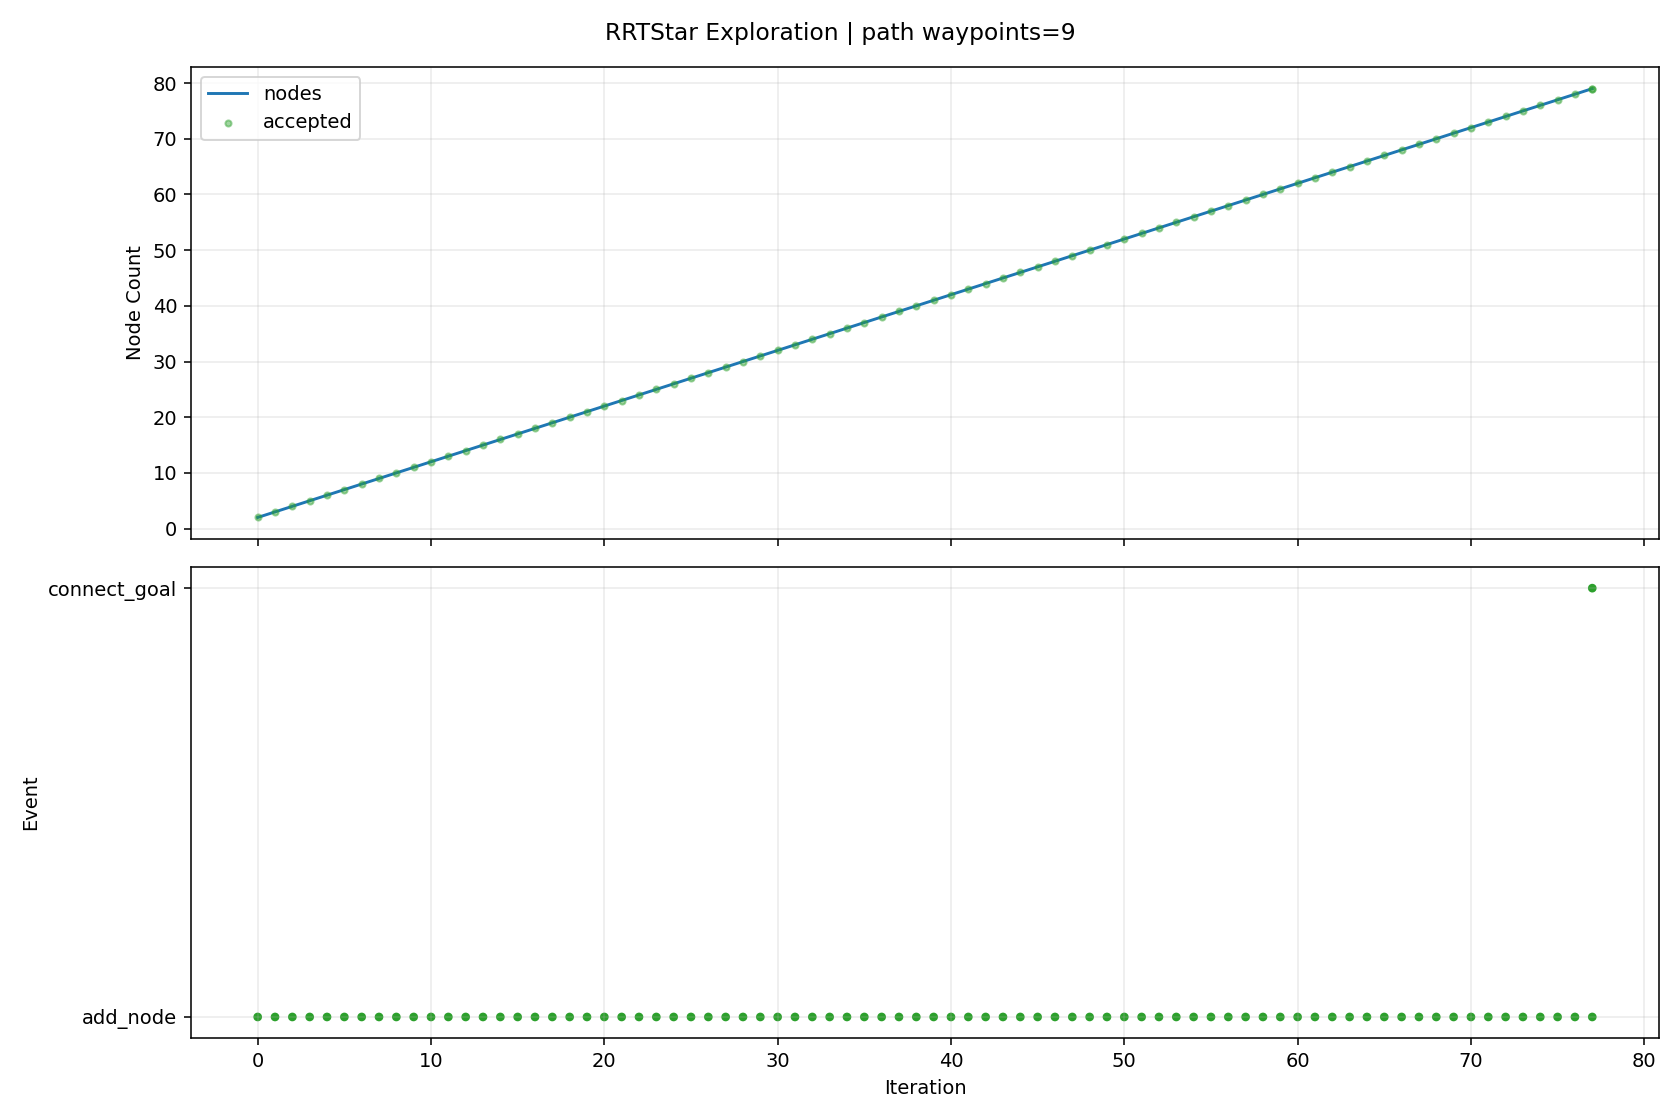

Source data for this figure (header and first rows):
iteration, phase, sample_type, nearest_idx, node_count, accepted, collision, collision_pairs, collision_q, collision_alpha, reason, cost, from_q, to_q, sample_q
0, add_node, random, 0, 2, True, False, , , , best_parent=0, 0.08, [1.79, 0.0, 0.0, 0.0, 0.0, 0.0, 0.0, 0.0…, [2.238119, -0.024064, 0.093507, 0.148853…, [6.721508, -0.264819, 1.029032, 1.638117…
1, add_node, random, 1, 3, True, False, , , , best_parent=0, 0.1135, [1.79, 0.0, 0.0, 0.0, 0.0, 0.0, 0.0, 0.0…, [2.036355, -0.00566, 0.202673, 0.228085,…, [0.420313, 0.141746, 1.077048, 0.862701,…
2, add_node, random, 0, 4, True, False, , , , best_parent=0, 0.08, [1.79, 0.0, 0.0, 0.0, 0.0, 0.0, 0.0, 0.0…, [1.657791, -0.066411, -0.185405, -0.1940…, [0.152514, -0.822542, -2.296342, -2.4040…
3, add_node, random, 3, 5, True, False, , , , best_parent=0, 0.1426, [1.79, 0.0, 0.0, 0.0, 0.0, 0.0, 0.0, 0.0…, [1.845138, -0.144241, -0.397425, -0.4339…, [3.860648, -0.981547, -2.678367, -3.0147…
4, add_node, random, 4, 6, True, False, , , , best_parent=0, 0.1979, [1.79, 0.0, 0.0, 0.0, 0.0, 0.0, 0.0, 0.0…, [1.91016, -0.166198, -0.654648, -0.36078…, [2.428683, -0.341298, -2.705904, 0.22298…
5, add_node, random, 0, 7, True, False, , , , best_parent=0, 0.08, [1.79, 0.0, 0.0, 0.0, 0.0, 0.0, 0.0, 0.0…, [1.949704, 0.082859, -0.047778, -0.20502…, [3.281367, 0.773768, -0.446168, -1.91457…
6, add_node, goal_bias, 2, 8, True, False, , , , best_parent=0, 0.1593, [1.79, 0.0, 0.0, 0.0, 0.0, 0.0, 0.0, 0.0…, [2.088803, -0.094605, 0.455242, 0.28032,…, [2.622689, -1.0, 3.026206, 0.812034, 0.7…
7, add_node, random, 5, 9, True, False, , , , best_parent=0, 0.2282, [1.79, 0.0, 0.0, 0.0, 0.0, 0.0, 0.0, 0.0…, [1.733426, -0.230042, -0.744334, -0.4191…, [0.03381, -0.84401, -1.606827, -0.979975…
8, add_node, goal_bias, 7, 10, True, False, , , , best_parent=0, 0.2251, [1.79, 0.0, 0.0, 0.0, 0.0, 0.0, 0.0, 0.0…, [2.141252, -0.18355, 0.707811, 0.332555,…, [2.622689, -1.0, 3.026206, 0.812034, 0.7…
9, add_node, random, 2, 11, True, False, , , , best_parent=0, 0.1486, [1.79, 0.0, 0.0, 0.0, 0.0, 0.0, 0.0, 0.0…, [2.461862, 0.026614, 0.038141, 0.262002,…, [7.681872, 0.422549, -1.980295, 0.678081…
10, add_node, random, 10, 12, True, False, , , , best_parent=0, 0.1907, [1.79, 0.0, 0.0, 0.0, 0.0, 0.0, 0.0, 0.0…, [2.768906, 0.088174, -0.021182, 0.337918…, [6.498219, 0.835875, -0.741709, 1.259991…
11, add_node, random, 8, 13, True, False, , , , best_parent=0, 0.255, [1.79, 0.0, 0.0, 0.0, 0.0, 0.0, 0.0, 0.0…, [1.53446, -0.215708, -0.86211, -0.601119…, [0.307008, -0.127281, -1.588688, -1.7240…
12, add_node, random, 11, 14, True, False, , , , best_parent=0, 0.1976, [1.79, 0.0, 0.0, 0.0, 0.0, 0.0, 0.0, 0.0…, [2.794658, 0.055001, 0.169114, 0.458387,…, [3.006054, -0.217313, 1.731244, 1.447305…
13, add_node, random, 9, 15, True, False, , , , best_parent=0, 0.2611, [1.79, 0.0, 0.0, 0.0, 0.0, 0.0, 0.0, 0.0…, [2.165301, -0.197429, 0.929278, 0.606095…, [2.355498, -0.307192, 2.680754, 2.769394…
14, add_node, random, 13, 16, True, False, , , , best_parent=0, 0.2493, [1.79, 0.0, 0.0, 0.0, 0.0, 0.0, 0.0, 0.0…, [3.14156, 0.103659, -0.131984, 0.574109,…, [5.580049, 0.44569, -2.248502, 1.387558,…
15, add_node, random, 12, 17, True, False, , , , best_parent=0, 0.2998, [1.79, 0.0, 0.0, 0.0, 0.0, 0.0, 0.0, 0.0…, [1.697475, -0.22117, -1.006393, -0.72187…, [2.981615, -0.264197, -2.142975, -1.6731…
16, add_node, random, 11, 18, True, False, , , , best_parent=0, 0.2583, [1.79, 0.0, 0.0, 0.0, 0.0, 0.0, 0.0, 0.0…, [3.083343, 0.067345, 0.020426, 0.58353, …, [5.80064, -0.112662, 0.379992, 2.70606, …
17, add_node, random, 9, 19, True, False, , , , best_parent=0, 0.2611, [1.79, 0.0, 0.0, 0.0, 0.0, 0.0, 0.0, 0.0…, [2.177935, -0.226622, 0.809601, 0.369385…, [2.373078, -0.455752, 1.351091, 0.56531,…
18, add_node, random, 6, 20, True, False, , , , best_parent=0, 0.145, [1.79, 0.0, 0.0, 0.0, 0.0, 0.0, 0.0, 0.0…, [2.387629, 0.102584, -0.155078, -0.47352…, [6.446181, 0.285388, -1.149502, -2.96185…
19, add_node, goal_bias, 18, 21, True, False, , , , best_parent=0, 0.327, [1.79, 0.0, 0.0, 0.0, 0.0, 0.0, 0.0, 0.0…, [2.227234, -0.312349, 1.055304, 0.418451…, [2.622689, -1.0, 3.026206, 0.812034, 0.7…
20, add_node, random, 17, 22, True, False, , , , best_parent=0, 0.299, [1.79, 0.0, 0.0, 0.0, 0.0, 0.0, 0.0, 0.0…, [3.384229, -0.004127, 0.271458, 0.558298…, [6.816149, -0.81934, 3.134744, 0.270496,…
21, add_node, random, 14, 23, True, False, , , , best_parent=0, 0.2727, [1.79, 0.0, 0.0, 0.0, 0.0, 0.0, 0.0, 0.0…, [2.070188, -0.25057, 0.979227, 0.442318,…, [1.209282, -0.731568, 1.431332, -1.04009…
22, add_node, random, 15, 24, True, False, , , , best_parent=0, 0.2899, [1.79, 0.0, 0.0, 0.0, 0.0, 0.0, 0.0, 0.0…, [3.488338, 0.133953, -0.314218, 0.490161…, [7.603896, 0.49348, -2.476974, -0.506143…
23, add_node, goal_bias, 20, 25, True, False, , , , best_parent=20, 0.407, [2.227234, -0.312349, 1.055304, 0.418451…, [2.276534, -0.398075, 1.301007, 0.467517…, [2.622689, -1.0, 3.026206, 0.812034, 0.7…
24, add_node, goal_bias, 24, 26, True, False, , , , best_parent=9, 0.4859, [2.141252, -0.18355, 0.707811, 0.332555,…, [2.325833, -0.483801, 1.546709, 0.516583…, [2.622689, -1.0, 3.026206, 0.812034, 0.7…
25, add_node, goal_bias, 25, 27, True, False, , , , best_parent=9, 0.5629, [2.141252, -0.18355, 0.707811, 0.332555,…, [2.375132, -0.569527, 1.792412, 0.565649…, [2.622689, -1.0, 3.026206, 0.812034, 0.7…
26, add_node, random, 6, 28, True, False, , , , best_parent=0, 0.1248, [1.79, 0.0, 0.0, 0.0, 0.0, 0.0, 0.0, 0.0…, [1.884237, 0.132039, -0.206176, 0.087906…, [1.236907, 0.618324, -1.772391, 2.984346…
27, add_node, random, 23, 29, True, False, , , , best_parent=0, 0.3123, [1.79, 0.0, 0.0, 0.0, 0.0, 0.0, 0.0, 0.0…, [3.848897, 0.117474, -0.468598, 0.444963…, [7.850884, -0.065436, -2.182114, -0.0567…
28, add_node, random, 28, 30, True, False, , , , best_parent=28, 0.3923, [3.848897, 0.117474, -0.468598, 0.444963…, [4.21899, 0.030681, -0.456278, 0.325136,…, [7.883279, -0.828652, -0.334298, -0.8612…
29, add_node, random, 23, 31, True, False, , , , best_parent=0, 0.301, [1.79, 0.0, 0.0, 0.0, 0.0, 0.0, 0.0, 0.0…, [3.396428, 0.220783, -0.102829, 0.503102…, [2.701797, 0.877021, 1.494803, 0.600909,…
30, add_node, random, 28, 32, True, False, , , , best_parent=0, 0.3492, [1.79, 0.0, 0.0, 0.0, 0.0, 0.0, 0.0, 0.0…, [4.124476, 0.160139, -0.677282, 0.437158…, [7.275593, 0.648001, -3.06349, 0.347917,…
31, add_node, random, 8, 33, True, False, , , , best_parent=0, 0.2539, [1.79, 0.0, 0.0, 0.0, 0.0, 0.0, 0.0, 0.0…, [1.730437, -0.186753, -0.868049, -0.5767…, [1.702241, 0.221572, -2.034994, -2.06332…
32, add_node, random, 21, 34, True, False, , , , best_parent=0, 0.3307, [1.79, 0.0, 0.0, 0.0, 0.0, 0.0, 0.0, 0.0…, [3.445846, 0.009975, 0.381916, 0.314053,…, [4.088267, 0.157009, 1.533552, -2.232455…
33, add_node, random, 19, 35, True, False, , , , best_parent=0, 0.1921, [1.79, 0.0, 0.0, 0.0, 0.0, 0.0, 0.0, 0.0…, [2.266856, 0.087372, -0.34764, -0.628746…, [1.571994, -0.000147, -1.455527, -1.5218…
34, add_node, random, 31, 36, True, False, , , , best_parent=1, 0.4156, [2.238119, -0.024064, 0.093507, 0.148853…, [4.390641, 0.217034, -0.555686, 0.526803…, [7.502271, 0.882165, 0.865849, 1.574799,…
35, add_node, random, 32, 37, True, False, , , , best_parent=0, 0.2623, [1.79, 0.0, 0.0, 0.0, 0.0, 0.0, 0.0, 0.0…, [1.59118, -0.061338, -0.819432, -0.67982…, [0.472164, 0.946445, -0.428769, -1.50839…
36, add_node, random, 1, 38, True, False, , , , best_parent=0, 0.1266, [1.79, 0.0, 0.0, 0.0, 0.0, 0.0, 0.0, 0.0…, [2.385252, 0.035426, 0.262046, -0.000438…, [3.484404, 0.479843, 1.521115, -1.115713…
37, add_node, goal_bias, 26, 39, True, False, , , , best_parent=26, 0.6429, [2.375132, -0.569527, 1.792412, 0.565649…, [2.424432, -0.655253, 2.038115, 0.614715…, [2.622689, -1.0, 3.026206, 0.812034, 0.7…
38, add_node, random, 29, 40, True, False, , , , best_parent=1, 0.4276, [2.238119, -0.024064, 0.093507, 0.148853…, [4.359221, 0.005652, -0.586178, 0.459251…, [5.562339, -0.209083, -1.700675, 1.60990…
39, add_node, random, 32, 41, True, False, , , , best_parent=0, 0.2678, [1.79, 0.0, 0.0, 0.0, 0.0, 0.0, 0.0, 0.0…, [1.642841, -0.295569, -0.779813, -0.5050…, [1.08883, -0.983788, -0.221762, -0.05211…
40, add_node, random, 19, 42, True, False, , , , best_parent=0, 0.2083, [1.79, 0.0, 0.0, 0.0, 0.0, 0.0, 0.0, 0.0…, [2.644118, 0.182832, 0.017981, -0.712045…, [5.058663, 0.938269, 1.647138, -2.957491…
41, add_node, random, 41, 43, True, False, , , , best_parent=0, 0.2529, [1.79, 0.0, 0.0, 0.0, 0.0, 0.0, 0.0, 0.0…, [2.634167, 0.246013, 0.30228, -0.922778,…, [2.544027, 0.818356, 2.877655, -2.831745…
42, add_node, random, 41, 44, True, False, , , , best_parent=0, 0.2511, [1.79, 0.0, 0.0, 0.0, 0.0, 0.0, 0.0, 0.0…, [2.768178, 0.194142, -0.100098, -0.96691…, [3.615755, 0.271414, -0.906811, -2.70821…
43, add_node, random, 33, 45, True, False, , , , best_parent=10, 0.3974, [2.461862, 0.026614, 0.038141, 0.262002,…, [3.798922, -0.029575, 0.640208, 0.535378…, [7.171384, -0.407349, 3.107322, 2.649395…
44, add_node, random, 43, 46, True, False, , , , best_parent=0, 0.3168, [1.79, 0.0, 0.0, 0.0, 0.0, 0.0, 0.0, 0.0…, [2.959081, 0.244265, -0.342276, -1.15414…, [4.400144, 0.622626, -2.1704, -2.567459,…
45, add_node, random, 44, 47, True, False, , , , best_parent=10, 0.4033, [2.461862, 0.026614, 0.038141, 0.262002,…, [3.539208, -0.010212, 0.939773, 0.497004…, [1.722629, 0.125228, 3.035093, 0.228595,…
46, add_node, random, 31, 48, True, False, , , , best_parent=31, 0.4292, [4.124476, 0.160139, -0.677282, 0.437158…, [4.480945, 0.211822, -0.926481, 0.239804…, [7.217583, 0.608595, -2.839601, -1.27529…
47, add_node, goal_bias, 38, 49, True, False, , , , best_parent=38, 0.7229, [2.424432, -0.655253, 2.038115, 0.614715…, [2.473731, -0.740979, 2.283818, 0.663781…, [2.622689, -1.0, 3.026206, 0.812034, 0.7…
48, add_node, random, 47, 50, True, False, , , , best_parent=31, 0.474, [4.124476, 0.160139, -0.677282, 0.437158…, [4.33213, 0.241421, -1.105216, 0.288179,…, [2.811866, 0.5438, -2.931136, 0.782369, …
49, add_node, random, 47, 51, True, False, , , , best_parent=31, 0.4864, [4.124476, 0.160139, -0.677282, 0.437158…, [4.804421, 0.261487, -0.936262, 0.337358…, [7.692849, 0.704962, -1.023601, 1.208456…
50, add_node, random, 39, 52, True, False, , , , best_parent=15, 0.4859, [3.14156, 0.103659, -0.131984, 0.574109,…, [4.504292, -0.079413, -0.673103, 0.24443…, [5.81694, -0.849106, -1.459615, -1.69928…
51, add_node, random, 43, 53, True, False, , , , best_parent=0, 0.2715, [1.79, 0.0, 0.0, 0.0, 0.0, 0.0, 0.0, 0.0…, [2.741048, 0.189157, -0.104731, -0.88102…, [2.538064, 0.151858, -0.1394, -0.238334,…
52, add_node, random, 42, 54, True, False, , , , best_parent=0, 0.2929, [1.79, 0.0, 0.0, 0.0, 0.0, 0.0, 0.0, 0.0…, [2.381972, 0.307057, 0.498926, -1.008531…, [0.696327, 0.71507, 1.813286, -1.581691,…
53, add_node, random, 35, 55, True, False, , , , best_parent=31, 0.4715, [4.124476, 0.160139, -0.677282, 0.437158…, [4.492875, 0.212476, -0.545957, 0.493005…, [5.363405, 0.17366, -0.463121, 0.205214,…
54, add_node, random, 51, 56, True, False, , , , best_parent=13, 0.5041, [2.794658, 0.055001, 0.169114, 0.458387,…, [4.760838, -0.05316, -0.352001, 0.235575…, [7.3617, 0.212991, 2.903325, 0.145753, -…
55, add_node, goal_bias, 48, 57, True, False, , , , best_parent=48, 0.8029, [2.473731, -0.740979, 2.283818, 0.663781…, [2.523031, -0.826706, 2.529521, 0.712847…, [2.622689, -1.0, 3.026206, 0.812034, 0.7…
56, add_node, goal_bias, 56, 58, True, False, , , , best_parent=56, 0.8829, [2.523031, -0.826706, 2.529521, 0.712847…, [2.57233, -0.912432, 2.775224, 0.761913,…, [2.622689, -1.0, 3.026206, 0.812034, 0.7…
57, add_node, random, 34, 59, True, False, , , , best_parent=0, 0.231, [1.79, 0.0, 0.0, 0.0, 0.0, 0.0, 0.0, 0.0…, [2.326827, 0.116186, -0.262564, -0.43760…, [2.733909, 0.311771, 0.314927, 0.859847,…
58, add_node, random, 49, 60, True, False, , , , best_parent=11, 0.5198, [2.768906, 0.088174, -0.021182, 0.337918…, [4.501131, 0.273057, -1.10757, 0.014512,…, [5.992241, 0.552182, -1.128341, -2.40007…
59, add_node, random, 55, 61, True, False, , , , best_parent=15, 0.5243, [3.14156, 0.103659, -0.131984, 0.574109,…, [4.811735, 0.048006, -0.30983, 0.336776,…, [5.095983, 0.613004, -0.074312, 0.901964…
... 19 more rows
